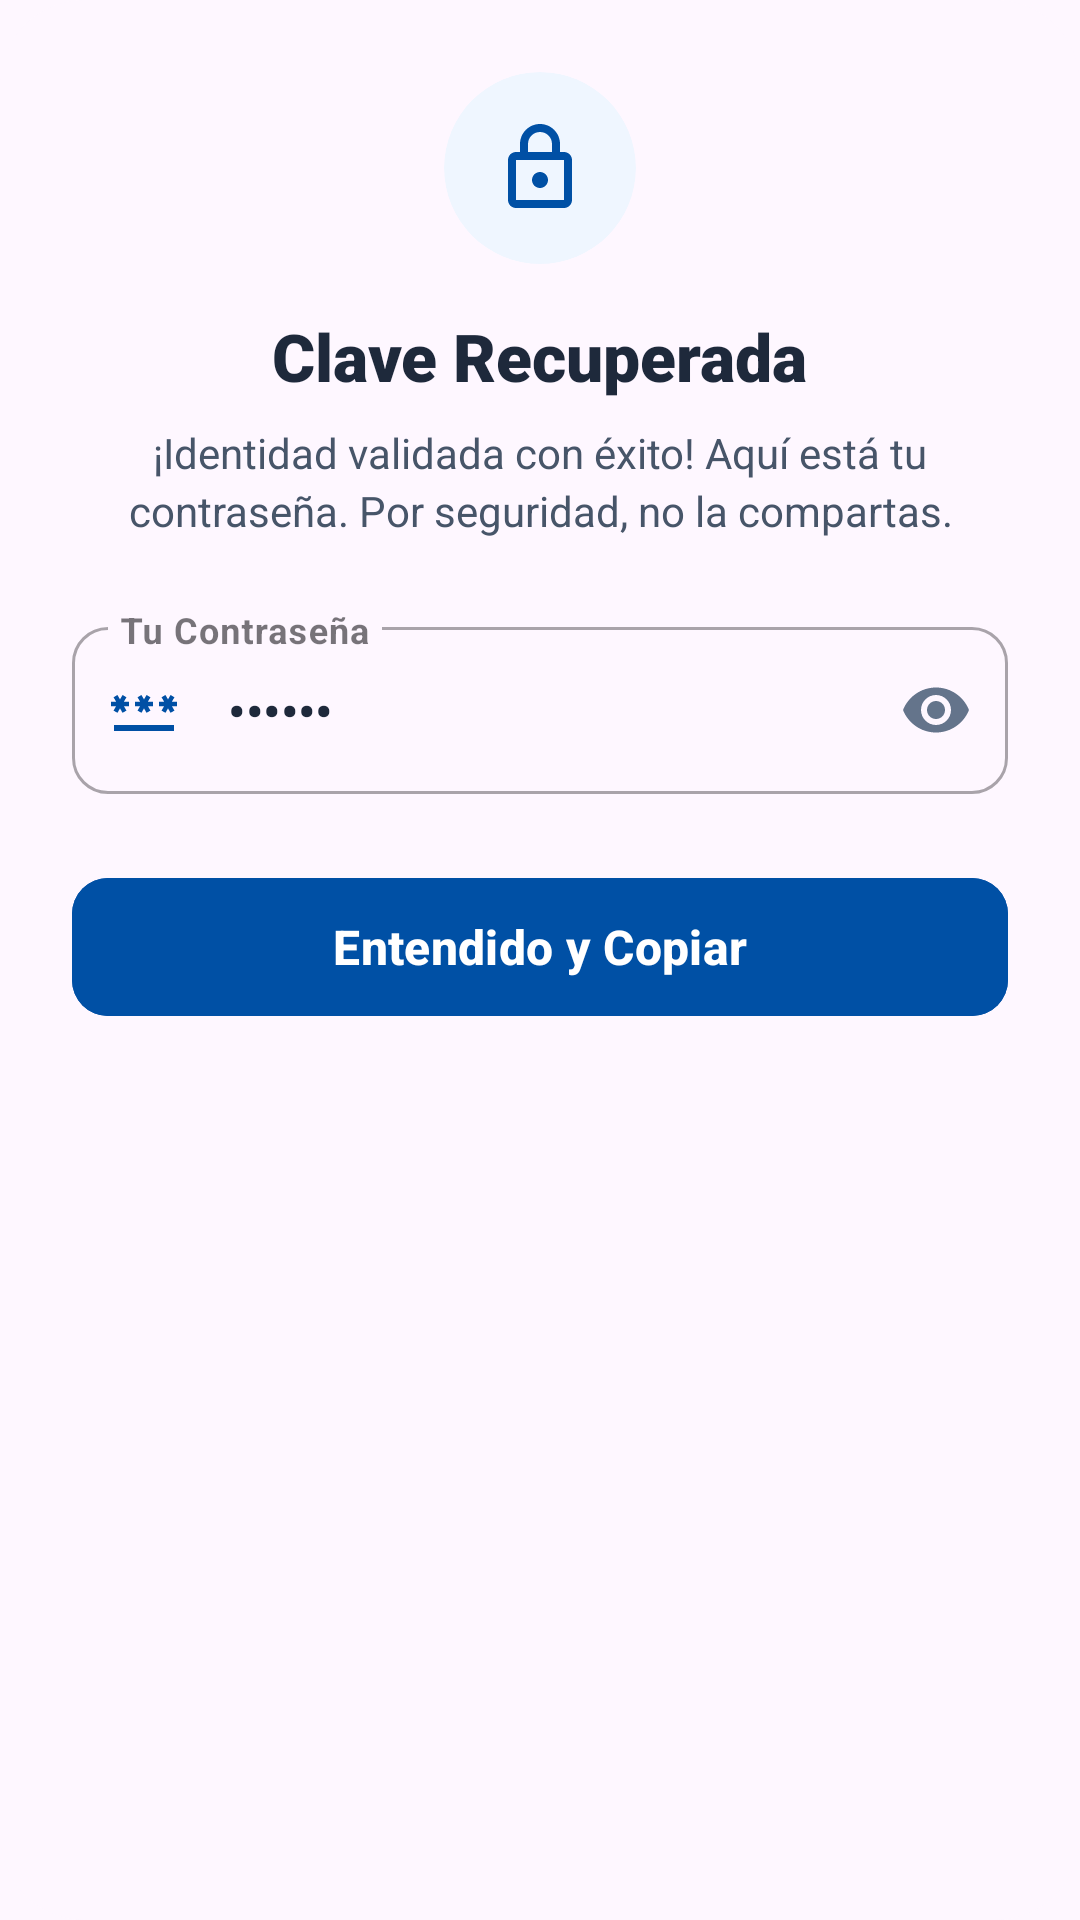

Layout XML and referenced resources for this Android screen:
<!-- AndroidManifest.xml: application theme Theme.Material3.Light.NoActionBar -->
<!-- res/layout/dialog_clave_recuperada.xml -->
<?xml version="1.0" encoding="utf-8"?>
<com.google.android.material.card.MaterialCardView xmlns:android="http://schemas.android.com/apk/res/android"
    xmlns:app="http://schemas.android.com/apk/res-auto"
    android:layout_width="match_parent"
    android:layout_height="wrap_content"
    app:cardCornerRadius="28dp"
    app:cardElevation="0dp"
    app:strokeWidth="0dp">

    <LinearLayout
        android:layout_width="match_parent"
        android:layout_height="wrap_content"
        android:orientation="vertical"
        android:padding="24dp"
        android:gravity="center_horizontal">

        
        <androidx.cardview.widget.CardView
            android:layout_width="64dp"
            android:layout_height="64dp"
            android:layout_marginBottom="16dp"
            app:cardCornerRadius="32dp"
            app:cardElevation="0dp"
            app:cardBackgroundColor="@color/blue_50">
            <ImageView
                android:layout_width="32dp"
                android:layout_height="32dp"
                android:layout_gravity="center"
                android:src="@drawable/ic_lock"
                app:tint="@color/brand_blue"
                android:importantForAccessibility="no" />
        </androidx.cardview.widget.CardView>

        <TextView
            android:layout_width="wrap_content"
            android:layout_height="wrap_content"
            android:text="Clave Recuperada"
            android:textColor="@color/slate_800"
            android:textSize="22sp"
            android:fontFamily="sans-serif-black"
            android:layout_marginBottom="8dp" />

        <TextView
            android:layout_width="wrap_content"
            android:layout_height="wrap_content"
            android:text="¡Identidad validada con éxito! Aquí está tu contraseña. Por seguridad, no la compartas."
            android:textColor="@color/slate_600"
            android:textSize="14sp"
            android:layout_marginBottom="24dp"
            android:gravity="center"
            android:lineSpacingExtra="3dp" />

        
        <com.google.android.material.textfield.TextInputLayout
            android:id="@+id/tilClaveRecuperada"
            style="@style/Widget.MaterialComponents.TextInputLayout.OutlinedBox"
            android:layout_width="match_parent"
            android:layout_height="wrap_content"
            app:boxCornerRadiusTopStart="12dp"
            app:boxCornerRadiusTopEnd="12dp"
            app:boxCornerRadiusBottomStart="12dp"
            app:boxCornerRadiusBottomEnd="12dp"
            android:hint="Tu Contraseña"
            app:startIconDrawable="@drawable/baseline_password_24"
            app:startIconTint="@color/brand_blue"
            app:endIconMode="password_toggle"
            app:endIconTint="@color/slate_500"
            android:layout_marginBottom="24dp">

            <com.google.android.material.textfield.TextInputEditText
                android:id="@+id/etClaveRecuperada"
                android:layout_width="match_parent"
                android:layout_height="wrap_content"
                android:inputType="textPassword"
                android:text="123456"
                android:textColor="@color/slate_800"
                android:textSize="16sp"
                android:textStyle="bold"
                android:focusable="false"
                android:clickable="false"
                android:longClickable="false" />
        </com.google.android.material.textfield.TextInputLayout>

        <com.google.android.material.button.MaterialButton
            android:id="@+id/btnEntendidoClave"
            android:layout_width="match_parent"
            android:layout_height="54dp"
            android:text="Entendido y Copiar"
            android:textAllCaps="false"
            android:textSize="16sp"
            android:textStyle="bold"
            app:cornerRadius="12dp"
            android:backgroundTint="@color/brand_blue" />

    </LinearLayout>
</com.google.android.material.card.MaterialCardView>
<!-- resources referenced by this layout -->
<resources>
  <color name="blue_50">#EFF6FF</color>
  <color name="brand_blue">#0050A5</color>
  <color name="slate_500">#64748B</color>
  <color name="slate_600">#475569</color>
  <color name="slate_800">#1E293B</color>
  <!-- drawable baseline_password_24 (drawable) -->
  <vector xmlns:android="http://schemas.android.com/apk/res/android" android:height="24dp" android:tint="#000000" android:viewportHeight="24" android:viewportWidth="24" android:width="24dp">
        
      <path android:fillColor="@android:color/white"
          android:pathData="M2,17h20v2H2V17zM3.15,12.95L4,11.47l0.85,1.48l1.3,-0.75L5.3,10.72H7v-1.5H5.3l0.85,-1.47L4.85,7L4,8.47L3.15,7l-1.3,0.75L2.7,9.22H1v1.5h1.7L1.85,12.2L3.15,12.95zM9.85,12.2l1.3,0.75L12,11.47l0.85,1.48l1.3,-0.75l-0.85,-1.48H15v-1.5h-1.7l0.85,-1.47L12.85,7L12,8.47L11.15,7l-1.3,0.75l0.85,1.47H9v1.5h1.7L9.85,12.2zM23,9.22h-1.7l0.85,-1.47L20.85,7L20,8.47L19.15,7l-1.3,0.75l0.85,1.47H17v1.5h1.7l-0.85,1.48l1.3,0.75L20,11.47l0.85,1.48l1.3,-0.75l-0.85,-1.48H23V9.22z"/>
      
  </vector>
  <!-- drawable ic_lock (drawable) -->
  <vector xmlns:android="http://schemas.android.com/apk/res/android"
      android:width="24dp"
      android:height="24dp"
      android:viewportWidth="24"
      android:viewportHeight="24">
    <path
        android:fillColor="#0050A5"
        android:pathData="M18,8h-1V6c0,-2.76 -2.24,-5 -5,-5S7,3.24 7,6v2H6c-1.1,0 -2,0.9 -2,2v10c0,1.1 0.9,2 2,2h12c1.1,0 2,-0.9 2,-2V10C20,8.9 19.1,8 18,8zM9,6c0,-1.66 1.34,-3 3,-3s3,1.34 3,3v2H9V6zM18,20H6V10h12V20z M12,13c-1.1,0 -2,0.9 -2,2s0.9,2 2,2s2,-0.9 2,-2S13.1,13 12,13z"/>
  </vector>
</resources>
